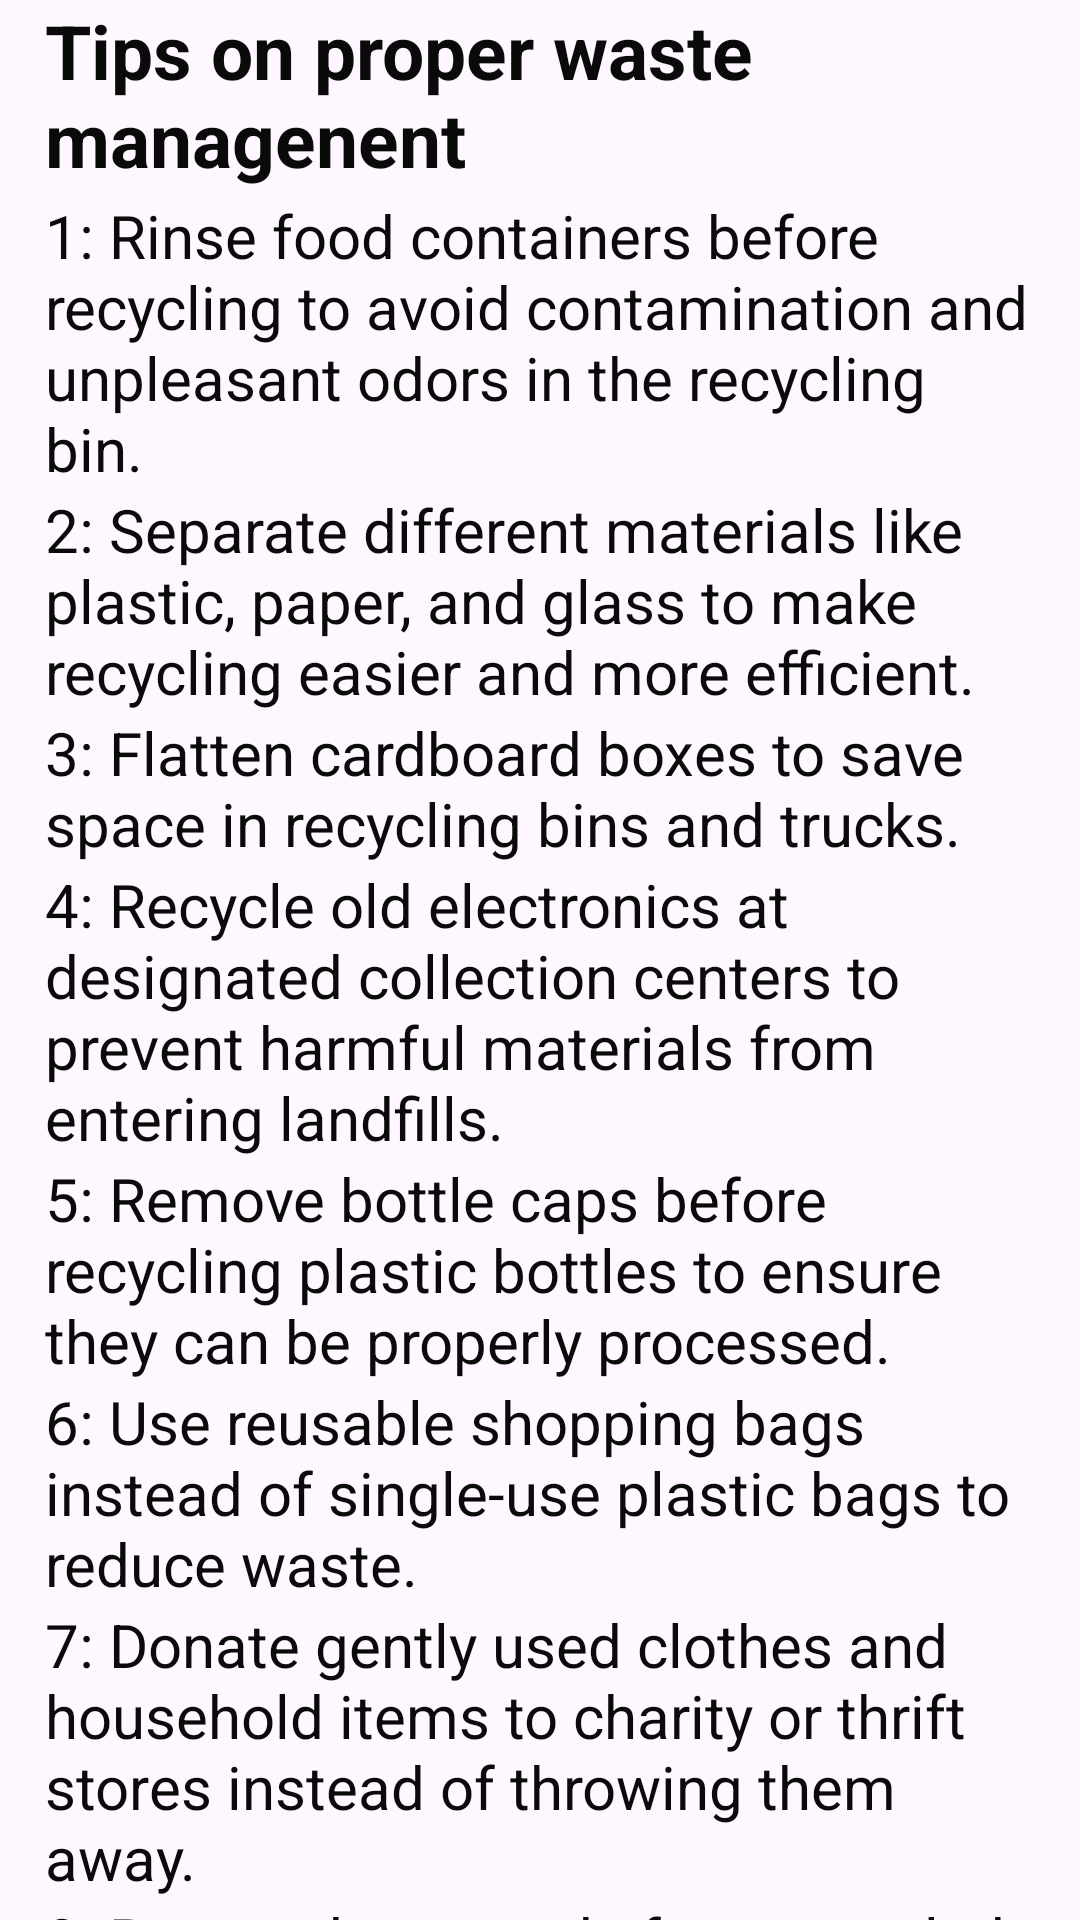

Produce the Android XML layout that renders to this screen, including the resource entries it uses.
<!-- AndroidManifest.xml: application theme Theme.Wastewraps -->
<!-- res/layout/fragment_tips.xml -->
<?xml version="1.0" encoding="utf-8"?>
<FrameLayout xmlns:android="http://schemas.android.com/apk/res/android"
    xmlns:tools="http://schemas.android.com/tools"
    android:layout_width="match_parent"
    android:layout_height="match_parent"
    tools:context=".TipsFragment">

    
    <TextView
        android:layout_width="wrap_content"
        android:layout_height="wrap_content"
        android:id="@+id/Tips_intro"
        android:text="Tips on proper waste managenent"
        android:textSize="25sp"
        android:layout_marginStart="15dp"
        android:layout_marginEnd="15dp"
        android:textStyle="bold"
        android:textColor="#0a0a0a"/>


    <LinearLayout xmlns:android="http://schemas.android.com/apk/res/android"
        xmlns:app="http://schemas.android.com/apk/res-auto"
        xmlns:tools="http://schemas.android.com/tools"
        android:layout_width="match_parent"
        android:layout_height="wrap_content"
        android:orientation="vertical"
        tools:context=".TipsFragment"
        android:layout_marginTop="40dp">

        <TextView
            android:layout_width="wrap_content"
            android:layout_height="wrap_content"
            android:id="@+id/tip_1"
            android:text="@string/tip_1"
            android:textSize="20sp"
            android:layout_marginStart="15dp"
            android:layout_marginEnd="15dp"
            android:layout_marginTop="25dp"
            android:textColor="#0a0a0a"/>

        <TextView
            android:layout_width="wrap_content"
            android:layout_height="wrap_content"
            android:id="@+id/tip_2"
            android:text="@string/tip_2"
            android:textSize="20sp"
            android:layout_marginStart="15dp"
            android:layout_marginEnd="15dp"
            android:textColor="#0a0a0a"/>

        <TextView
            android:layout_width="wrap_content"
            android:layout_height="wrap_content"
            android:id="@+id/tip_3"
            android:text="@string/tip_3"
            android:textSize="20sp"
            android:layout_marginStart="15dp"
            android:layout_marginEnd="15dp"
            android:textColor="#0a0a0a"/>

        <TextView
            android:layout_width="wrap_content"
            android:layout_height="wrap_content"
            android:id="@+id/tip_4"
            android:text="@string/tip_4"
            android:textSize="20sp"
            android:layout_marginStart="15dp"
            android:layout_marginEnd="15dp"
            android:textColor="#0a0a0a"/>

        <TextView
            android:layout_width="wrap_content"
            android:layout_height="wrap_content"
            android:id="@+id/tip_5"
            android:text="@string/tip_5"
            android:textSize="20sp"
            android:layout_marginStart="15dp"
            android:layout_marginEnd="15dp"
            android:textColor="#0a0a0a"/>

        <TextView
            android:layout_width="wrap_content"
            android:layout_height="wrap_content"
            android:id="@+id/tip_6"
            android:text="@string/tip_6"
            android:textSize="20sp"
            android:layout_marginStart="15dp"
            android:layout_marginEnd="15dp"
            android:textColor="#0a0a0a"/>

        <TextView
            android:layout_width="wrap_content"
            android:layout_height="wrap_content"
            android:id="@+id/tip_7"
            android:text="@string/tip_7"
            android:textSize="20sp"
            android:layout_marginStart="15dp"
            android:layout_marginEnd="15dp"
            android:textColor="#0a0a0a"/>

        <TextView
            android:layout_width="wrap_content"
            android:layout_height="wrap_content"
            android:id="@+id/tip_8"
            android:text="@string/tip_8"
            android:textSize="20sp"
            android:layout_marginStart="15dp"
            android:layout_marginEnd="15dp"
            android:textColor="#0a0a0a"/>

        <TextView
            android:layout_width="wrap_content"
            android:layout_height="wrap_content"
            android:id="@+id/tip_9"
            android:text="@string/tip_9"
            android:textSize="20sp"
            android:layout_marginStart="15dp"
            android:layout_marginEnd="15dp"
            android:textColor="#0a0a0a"/>

        <TextView
            android:layout_width="wrap_content"
            android:layout_height="wrap_content"
            android:id="@+id/tip_10"
            android:text="@string/tip_10"
            android:textSize="20sp"
            android:layout_marginStart="15dp"
            android:layout_marginEnd="15dp"
            android:textColor="#0a0a0a"/>



    </LinearLayout>
</FrameLayout>
<!-- resources referenced by this layout -->
<resources>
  <string name="tip_1">1: Rinse food containers before recycling to avoid contamination and unpleasant odors in the recycling bin.</string>
  <string name="tip_10">10: Repurpose glass jars for storage or crafts instead of discarding them.</string>
  <string name="tip_2">2: Separate different materials like plastic, paper, and glass to make recycling easier and more efficient.</string>
  <string name="tip_3">3: Flatten cardboard boxes to save space in recycling bins and trucks.</string>
  <string name="tip_4">4: Recycle old electronics at designated collection centers to prevent harmful materials from entering landfills.</string>
  <string name="tip_5">5: Remove bottle caps before recycling plastic bottles to ensure they can be properly processed.</string>
  <string name="tip_6">6: Use reusable shopping bags instead of single-use plastic bags to reduce waste.</string>
  <string name="tip_7">7: Donate gently used clothes and household items to charity or thrift stores instead of throwing them away.</string>
  <string name="tip_8">8: Buy products made from recycled materials to support the demand for recycling.</string>
  <string name="tip_9">9: Recycle empty aerosol cans after ensuring they are completely empty and not hazardous.</string>
  <style name="Theme.Wastewraps" parent="Base.Theme.Wastewraps" />
  <style name="Base.Theme.Wastewraps" parent="Theme.Material3.DayNight.NoActionBar">
          
          
      </style>
</resources>
